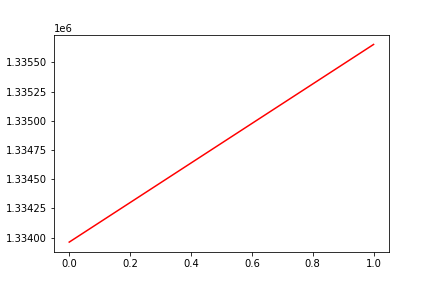

The file beside this chart, header and first rows:
, date, assets
0, 0, 1333962
1, 20180611, 1335653
